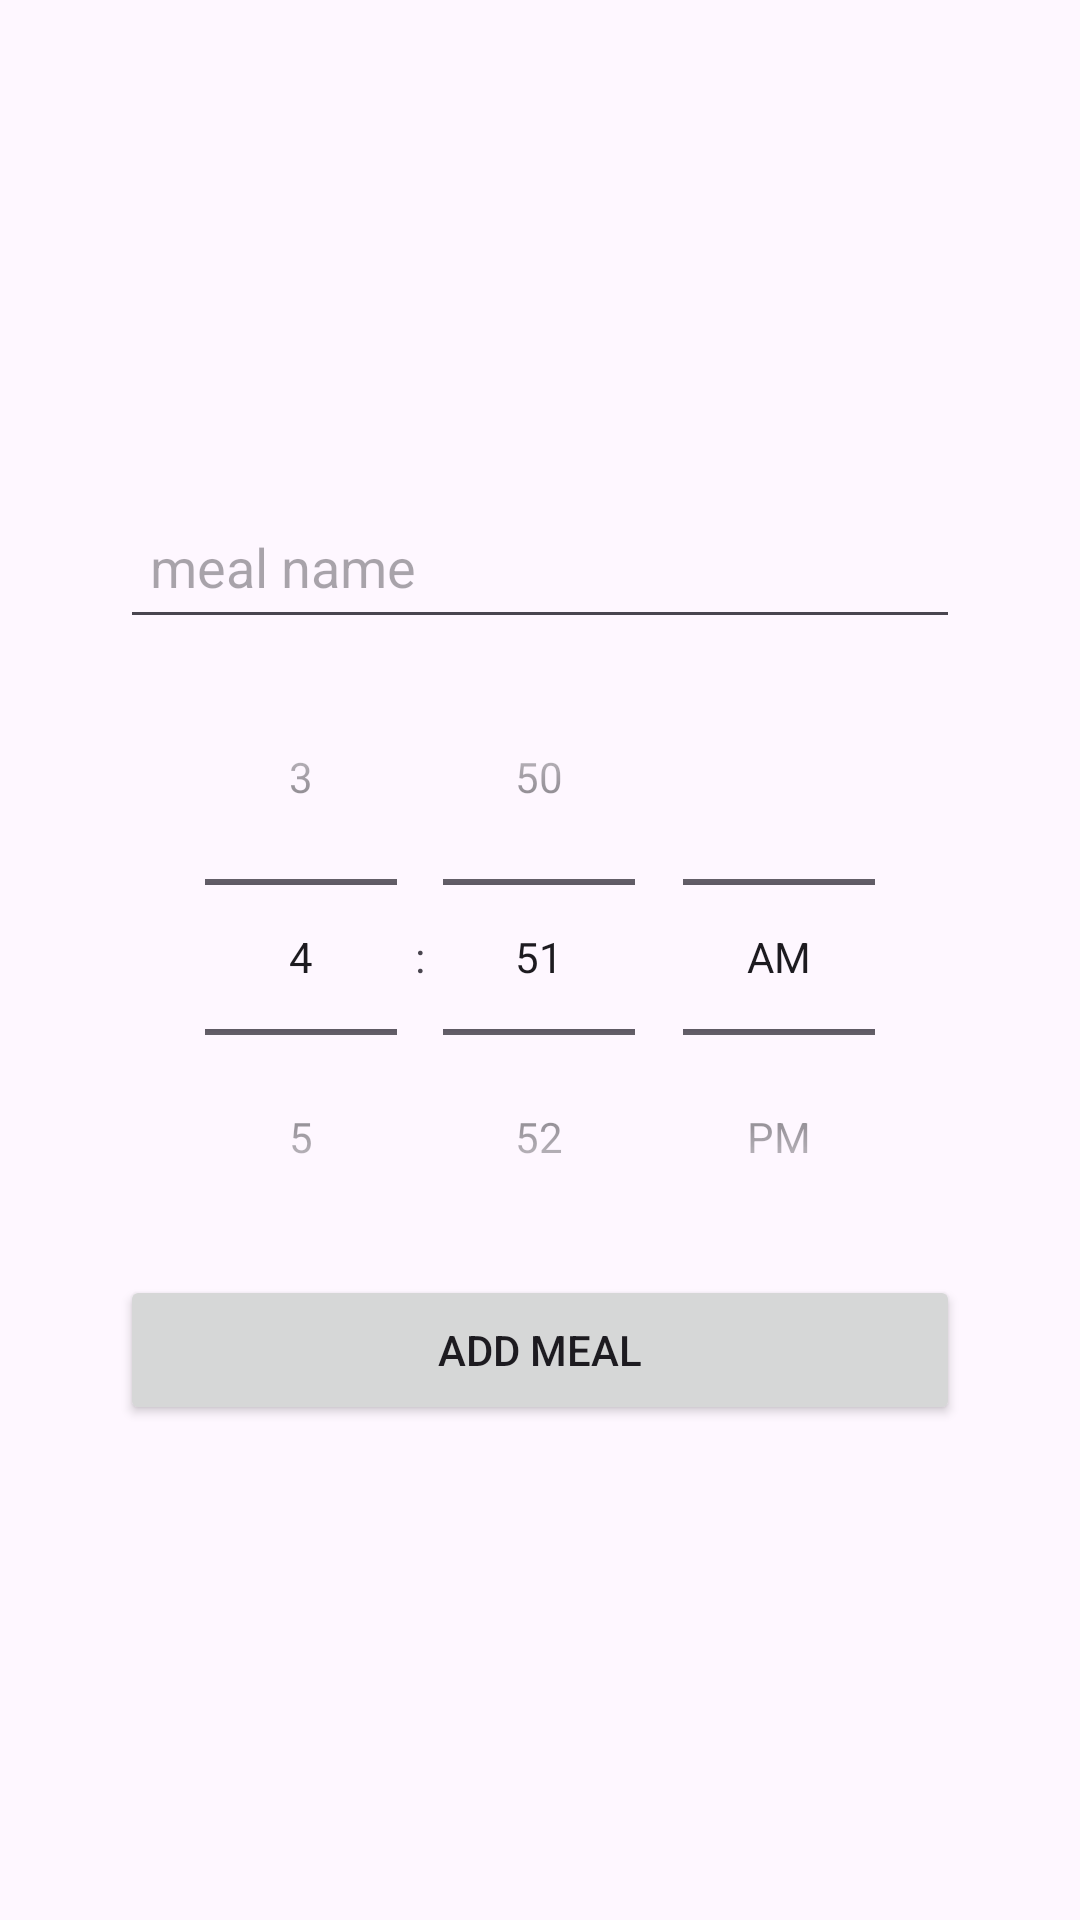

Android layout source for this screen:
<!-- AndroidManifest.xml: application theme Theme.NSAPP -->
<!-- res/layout/fragment_add_meal.xml -->
<?xml version="1.0" encoding="utf-8"?>
<androidx.constraintlayout.widget.ConstraintLayout xmlns:android="http://schemas.android.com/apk/res/android"
    xmlns:app="http://schemas.android.com/apk/res-auto"
    xmlns:tools="http://schemas.android.com/tools"
    android:layout_width="match_parent"
    android:layout_height="match_parent"
    tools:context=".meal.AddMealFragment">

    <ScrollView
        android:layout_width="match_parent"
        android:layout_height="wrap_content"
        app:layout_constraintBottom_toBottomOf="parent"
        app:layout_constraintEnd_toEndOf="parent"
        app:layout_constraintStart_toStartOf="parent"
        app:layout_constraintTop_toTopOf="parent">

        <LinearLayout
            android:layout_width="match_parent"
            android:layout_height="wrap_content"
            android:gravity="center"
            android:orientation="vertical"
            android:padding="10dp">

            <EditText
                android:id="@+id/editTextMeal"
                android:layout_width="match_parent"
                android:layout_height="wrap_content"
                android:layout_marginHorizontal="30dp"

                android:ems="10"
                android:hint="meal name"
                android:importantForAutofill="no"
                android:inputType="text"
                android:minHeight="48dp"
                android:paddingHorizontal="10dp"
                android:paddingVertical="10dp"
                android:textColor="@color/black"
                app:layout_constraintBottom_toTopOf="@+id/timePicker"
                app:layout_constraintEnd_toEndOf="parent"
                app:layout_constraintStart_toStartOf="parent"
                app:layout_constraintTop_toTopOf="parent"
                tools:ignore="TextContrastCheck" />


            <TimePicker
                android:id="@+id/timePicker"
                android:layout_width="wrap_content"
                android:layout_height="wrap_content"
                android:timePickerMode="spinner"
                app:layout_constraintBottom_toTopOf="@+id/addButton"
                app:layout_constraintEnd_toEndOf="parent"
                app:layout_constraintStart_toStartOf="parent"
                app:layout_constraintTop_toBottomOf="@+id/editTextMeal" />

            <Button
                android:id="@+id/addButton"
                android:layout_width="match_parent"
                android:layout_height="wrap_content"
                android:layout_marginHorizontal="30dp"
                android:minHeight="50dp"
                android:paddingHorizontal="10dp"
                android:paddingVertical="10dp"
                android:text="add meal"
                app:layout_constraintBottom_toBottomOf="parent"
                app:layout_constraintEnd_toEndOf="parent"
                app:layout_constraintStart_toStartOf="parent"
                app:layout_constraintTop_toBottomOf="@+id/timePicker"
                tools:ignore="TextContrastCheck" />

        </LinearLayout>

    </ScrollView>

</androidx.constraintlayout.widget.ConstraintLayout>
<!-- resources referenced by this layout -->
<resources>
  <color name="black">#FF000000</color>
  <style name="Theme.NSAPP" parent="Base.Theme.NSAPP" />
  <style name="Base.Theme.NSAPP" parent="Theme.Material3.DayNight.NoActionBar">
          
          
      </style>
</resources>
